Run: headless pygame with SDL's dummy video driver; simulated clock (each Clock.tick advances the game by its frame time, no real sleeping); random seed 0; keys injected as events and as key.get_pressed() state; mouse plan: one left click at the window centre at the start of phase 2, then a move to the lower-right quarter at the start of phase 3.
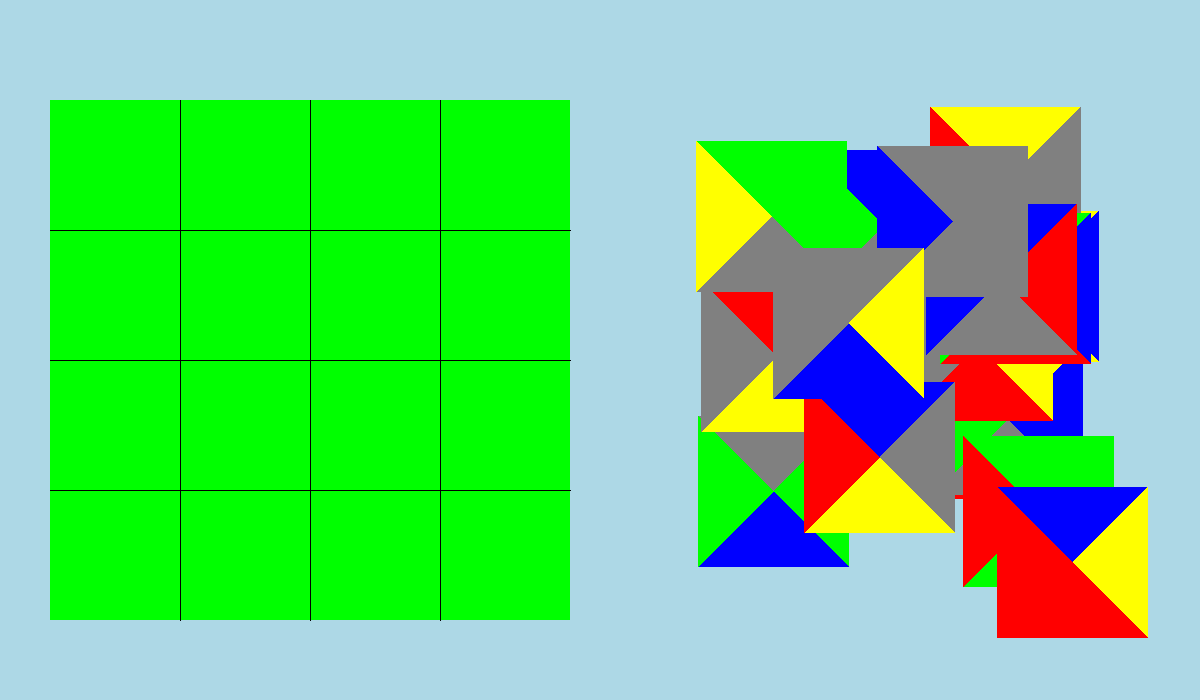
Frame 1 of 4 · flips 1–60 · no input
Frame 2 of 4 · flips 61–180 · clicked the window centre · tapped SPACE, RETURN · held RIGHT (→), D · screen unchanged from frame 1, image omitted
Frame 3 of 4 · flips 181–300 · moved the mouse to the lower-right quarter · held DOWN (↓), S · screen unchanged from frame 2, image omitted
Frame 4 of 4 · flips 301–420 · held LEFT (←), A, UP (↑), W · screen unchanged from frame 3, image omitted

The pygame program that drew these frames:

import pygame
import time
import random

# Initialisation de Pygame
pygame.init()

# Dimensions de la fenêtre
largeur = 1200
longueur = 700
screen = pygame.display.set_mode((largeur, longueur))
pygame.display.set_caption("Eternity ii")

screen.fill("lightblue")

#Création grille puzzle
largeur_grille,longueur_grille = 600,600
pygame.draw.rect(screen,"green",(50,100,520,520))
pygame.draw.line(screen,"black",(180,100),(180,620))
pygame.draw.line(screen,"black",(310,100),(310,620))
pygame.draw.line(screen,"black",(440,100),(440,620))
pygame.draw.line(screen,"black",(50,230),(570,230))
pygame.draw.line(screen,"black",(50,360),(570,360))
pygame.draw.line(screen,"black",(50,490),(570,490))
pygame.display.update()


COLORS = [(255, 0, 0), (0, 255, 0), (0, 0, 255), (255, 255, 0), (128, 128, 128)]  # Rouge, Vert, Bleu, Jaune, Gris
BLACK = (0, 0, 0)

TILE_SIZE = 150 #car 600/4
#Création pièces
class Tile:
    def __init__(self, x, y, edges):
        self.x = x
        self.y = y
        self.edges = edges  # Haut, Droite, Bas, Gauche
        self.rotation = 0  # Rotation actuelle (0, 90, 180, 270)
        self.rect = pygame.Rect(x, y, TILE_SIZE, TILE_SIZE)

    def rotate(self):
        # Rotation de 90 degrés (changer l'ordre des bords)
        self.edges = self.edges[-1:] + self.edges[:-1]
        self.rotation = (self.rotation + 90) % 360

    def draw(self, surface):
        # Dessiner la pièce avec ses triangles colorés
        cx, cy = self.rect.center  # Centre du carré
        corners = [
            (self.rect.left, self.rect.top),      # Haut-gauche
            (self.rect.right, self.rect.top),     # Haut-droit
            (self.rect.right, self.rect.bottom),  # Bas-droit
            (self.rect.left, self.rect.bottom),   # Bas-gauche
        ]

        # Triangle haut
        pygame.draw.polygon(surface, self.edges[0], [corners[0], corners[1], (cx, cy)])
        # Triangle droit
        pygame.draw.polygon(surface, self.edges[1], [corners[1], corners[2], (cx, cy)])
        # Triangle bas
        pygame.draw.polygon(surface, self.edges[2], [corners[2], corners[3], (cx, cy)])
        # Triangle gauche
        pygame.draw.polygon(surface, self.edges[3], [corners[3], corners[0], (cx, cy)])

def generate_pieces():
    pieces = []
    for _ in range(4 * 4):
        edges = [random.choice(COLORS) for _ in range(4)]
        pieces.append(Tile(random.randint(650, 1200 - (150+50)), random.randint(100, 700 - (150+50)), edges))
    return pieces

pieces = generate_pieces()
selected_tile = None


test=True
while test == True:
##
##    for event in pygame.event.get():
##        if event.type == pygame.QUIT:
##            running = False
##
##    for piece in pieces:
##        piece.draw(screen)
##
##    # Mettre à jour l'affichage
##    pygame.display.update()
##
##    time.sleep(30)
##    test=False

    # Dessiner les pièces
    for piece in pieces:
        piece.draw(screen)


    pygame.display.flip()

    for event in pygame.event.get():
        if event.type == pygame.QUIT:
            running = False

        # Sélectionner une pièce avec la souris
        if event.type == pygame.MOUSEBUTTONDOWN:
            if event.button == 1:  # Clic gauche pour déplacer
                for piece in pieces:
                    if piece.rect.collidepoint(event.pos):
                        selected_tile = piece
            elif event.button == 3:  # Clic droit pour pivoter
                for piece in pieces:
                    if piece.rect.collidepoint(event.pos):
                        piece.rotate()

        # Relâcher la pièce
        if event.type == pygame.MOUSEBUTTONUP and selected_tile:
            selected_tile = None

        # Déplacer une pièce sélectionnée
        if event.type == pygame.MOUSEMOTION and selected_tile:
            selected_tile.rect.x, selected_tile.rect.y = event.pos





pygame.quit()
